Image classification data set "dataset" (ALEN0602/Coin_Recognition on GitHub). Class labels (5): 10 piso coin, 1 piso coin, 20 piso coin, 25 centavo coin, 5 piso coin.

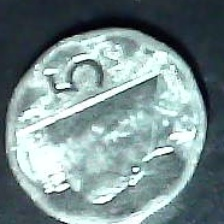
Label: 5 piso coin

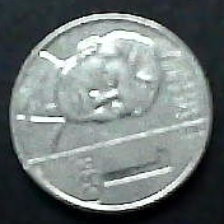
Label: 1 piso coin

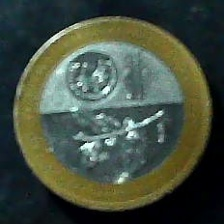
Label: 20 piso coin

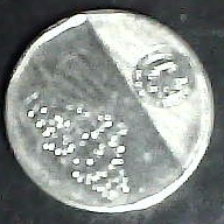
Label: 10 piso coin

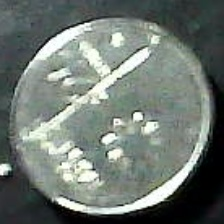
Label: 25 centavo coin

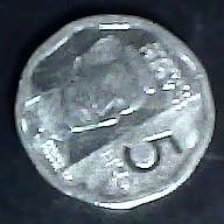
Label: 5 piso coin
